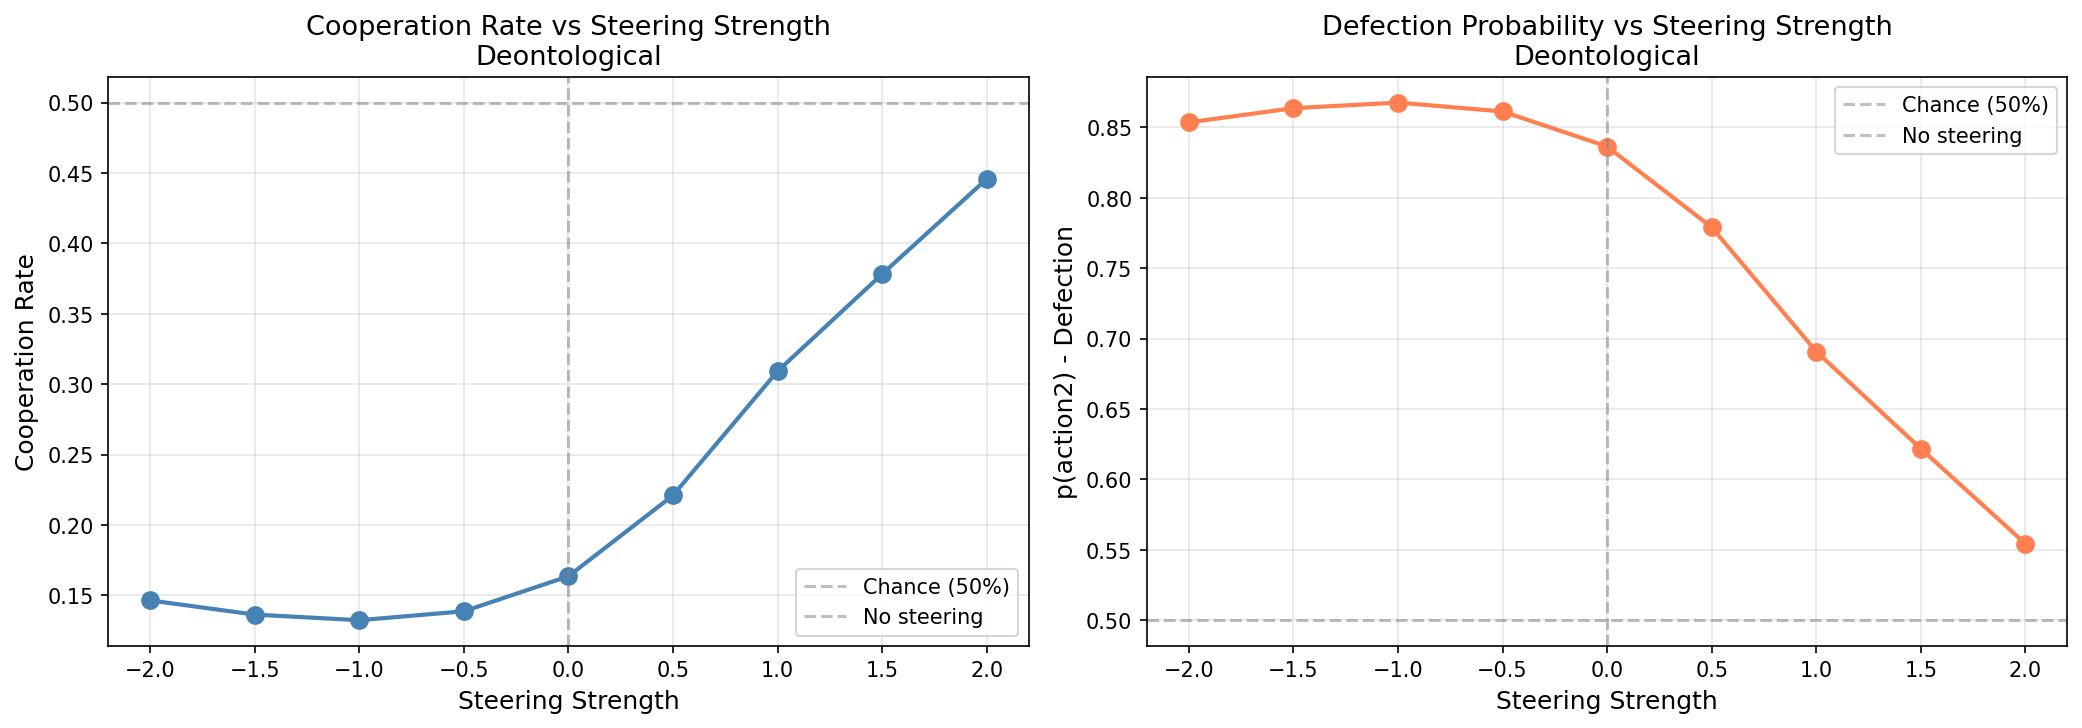

The data file committed next to this chart (first rows):
strength, mean_p_action2, mean_coop_rate
-2.0, 0.8535, 0.1465
-1.5, 0.8636, 0.1364
-1.0, 0.8676, 0.1324
-0.5, 0.8612, 0.1388
0.0, 0.8364, 0.1636
0.5, 0.7789, 0.2211
1.0, 0.6908, 0.3092
1.5, 0.6218, 0.3782
2.0, 0.5543, 0.4457
